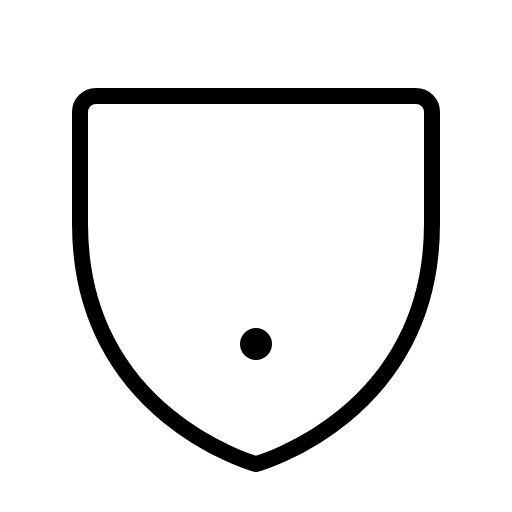
t = 0.00 s
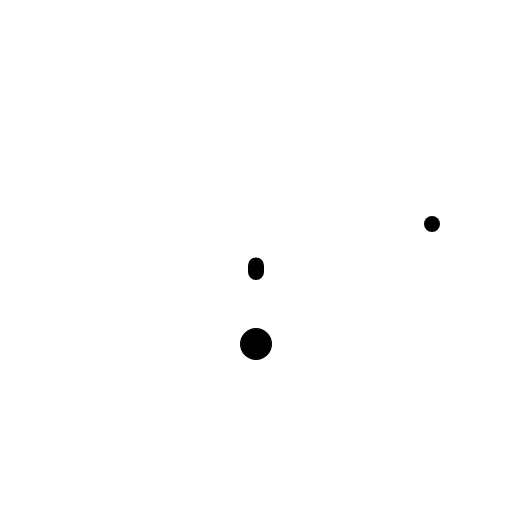
t = 0.30 s
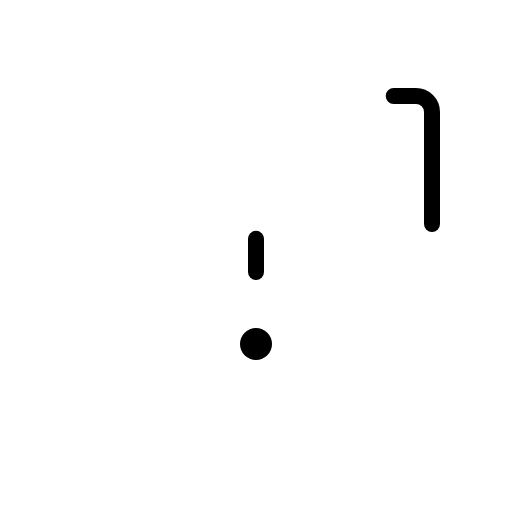
t = 0.68 s
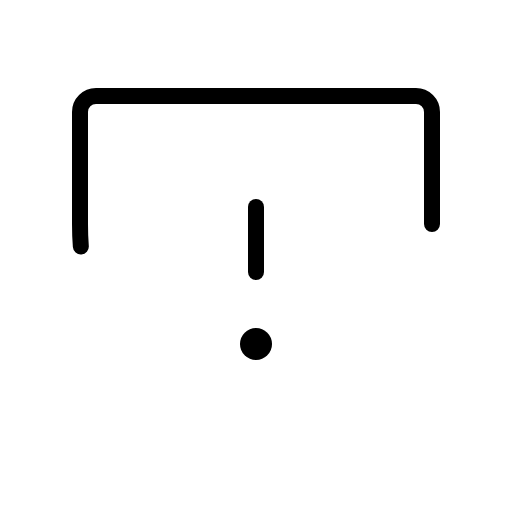
t = 1.05 s
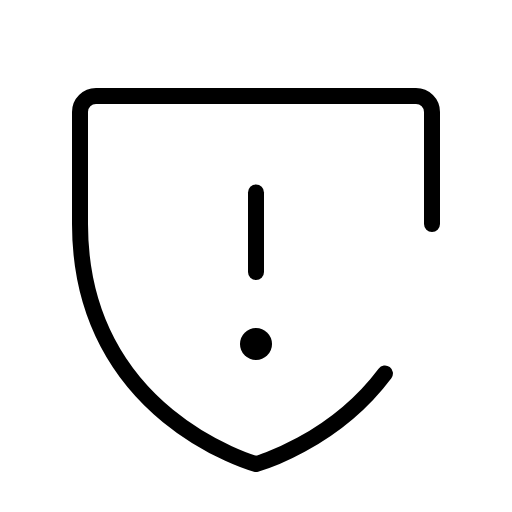
t = 1.43 s

The animated SVG that drew these frames (rendered in a browser with its animation timeline set to each time). Animation: 1 CSS @keyframes rule; one cycle of 1.80 s, repeats indefinitely.

<svg xmlns="http://www.w3.org/2000/svg" viewBox="0 0 256 256">
  <style>
    .draw-line {
      stroke-dasharray: 1;
      stroke-dashoffset: 0;
    }
    svg:hover .draw-line {
      animation: phosphor-draw-in 1.5s ease-in-out infinite;
    }
    @keyframes phosphor-draw-in {
      0%   { stroke-dashoffset: 1; }
      100% { stroke-dashoffset: 0; }
    }
  </style><rect width="256" height="256" fill="none"/><line x1="128" y1="136" x2="128" y2="96" fill="none" stroke="currentColor" stroke-linecap="round" stroke-linejoin="round" stroke-width="8" class="draw-line" pathLength="1" style="animation-delay: 0s"/><circle cx="128" cy="172" r="8"/><path d="M216,112V56a8,8,0,0,0-8-8H48a8,8,0,0,0-8,8v56c0,96,88,120,88,120S216,208,216,112Z" fill="none" stroke="currentColor" stroke-linecap="round" stroke-linejoin="round" stroke-width="8" class="draw-line" pathLength="1" style="animation-delay: 0.3s"/></svg>
